Dataset: Green-Coffee-Bean-Defects-Classification (GitHub, youralfa/Green-Coffee-Bean-Defects-Classification). Classes: broken or chipped or cut, dried cherry pod, floater, foreign matter, full black, full sour, fungus damaged, hull or husk, immature or unripe, parchment or pergamino, partial black, partial sour, severe insect damage, shell, slight insect damage, specialty, withered.

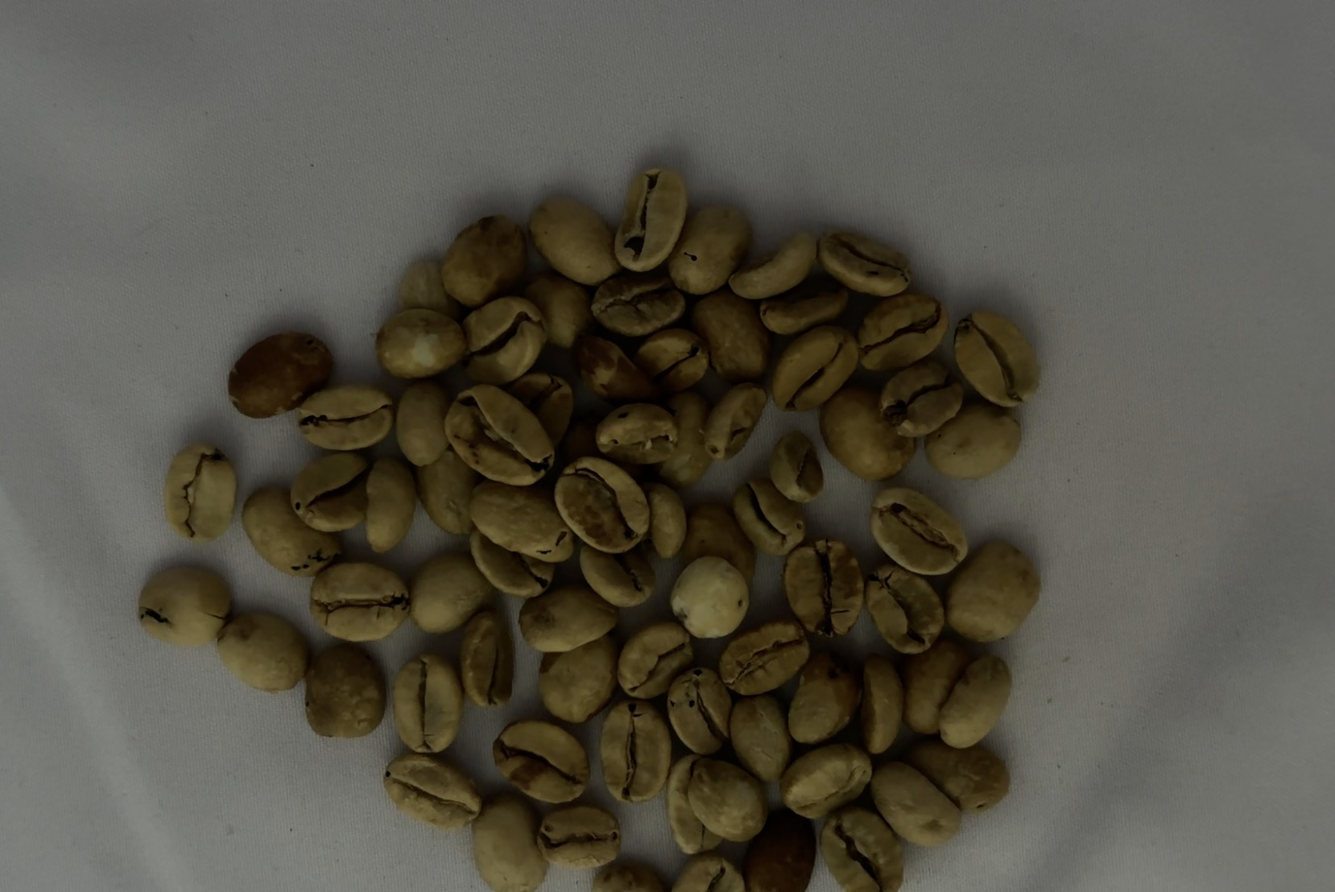
Label: partial sour

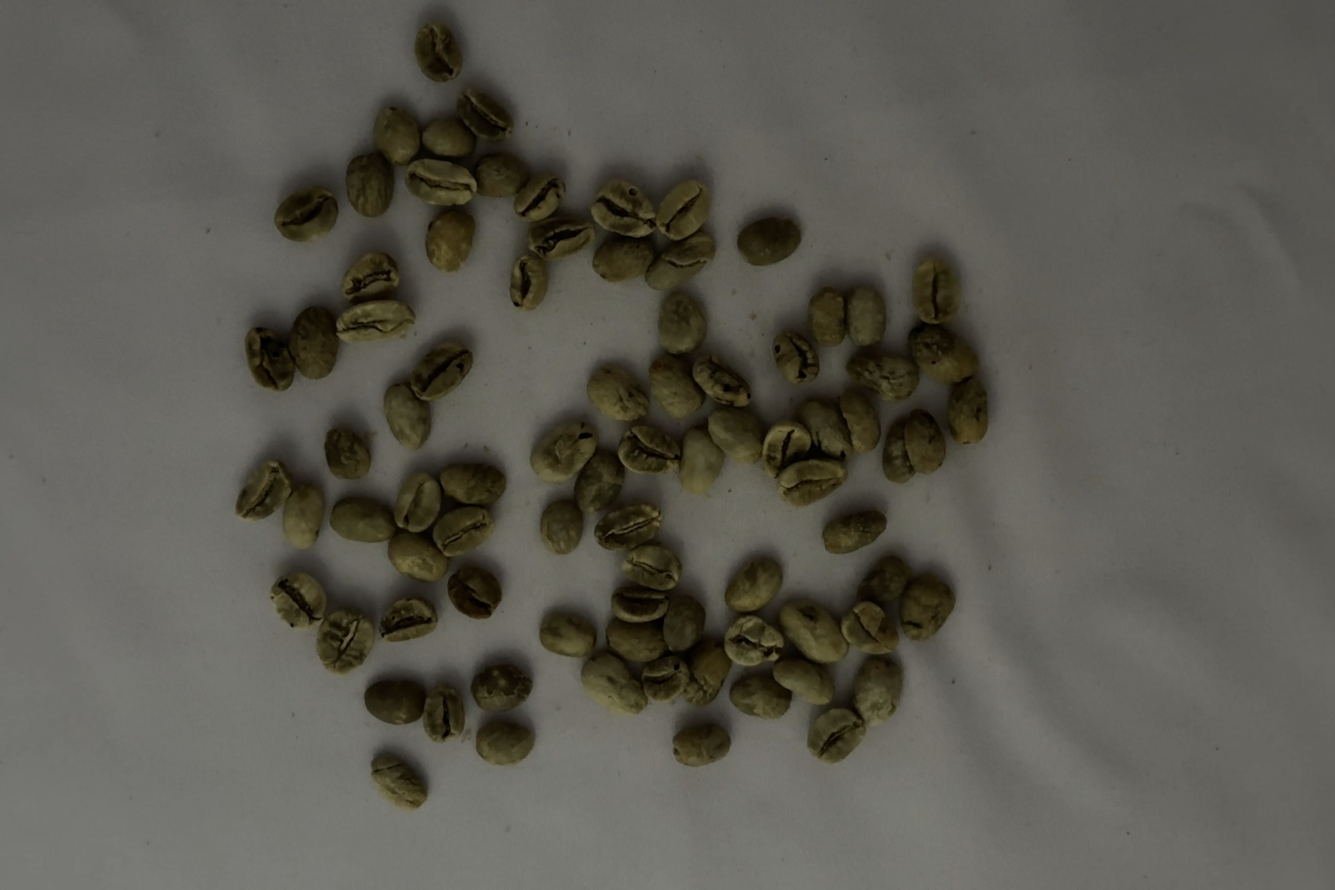
Label: floater

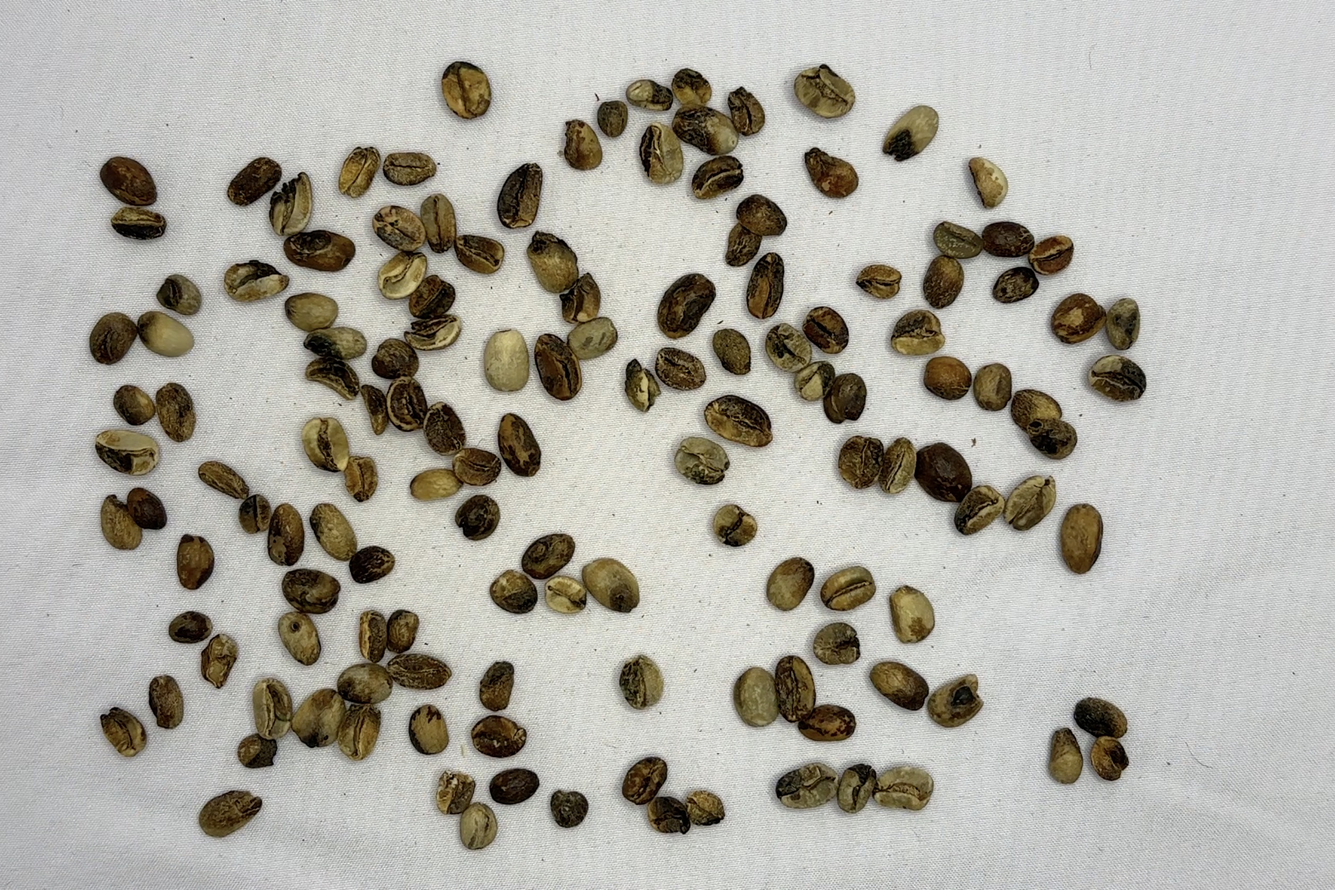
Label: partial black

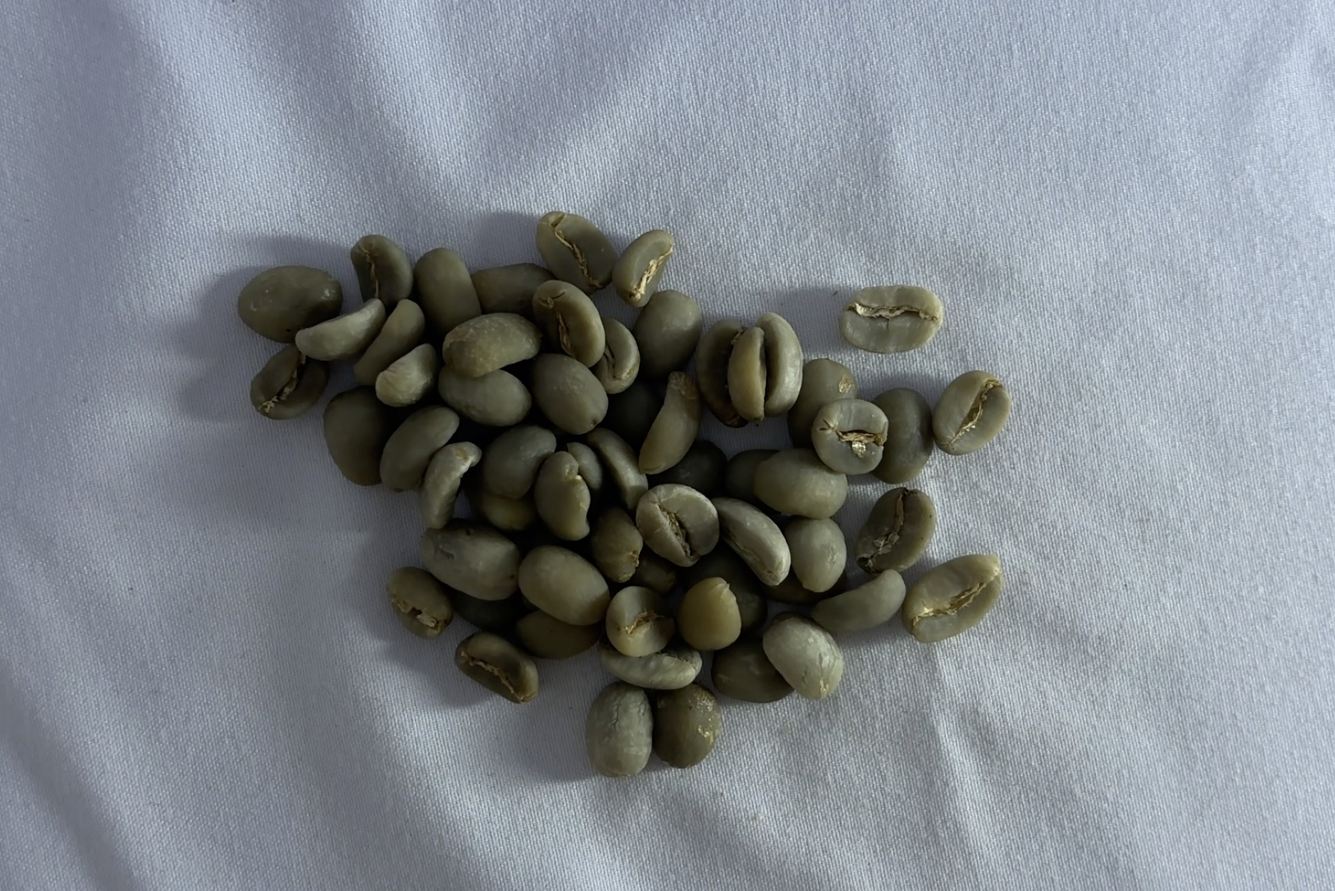
Label: specialty

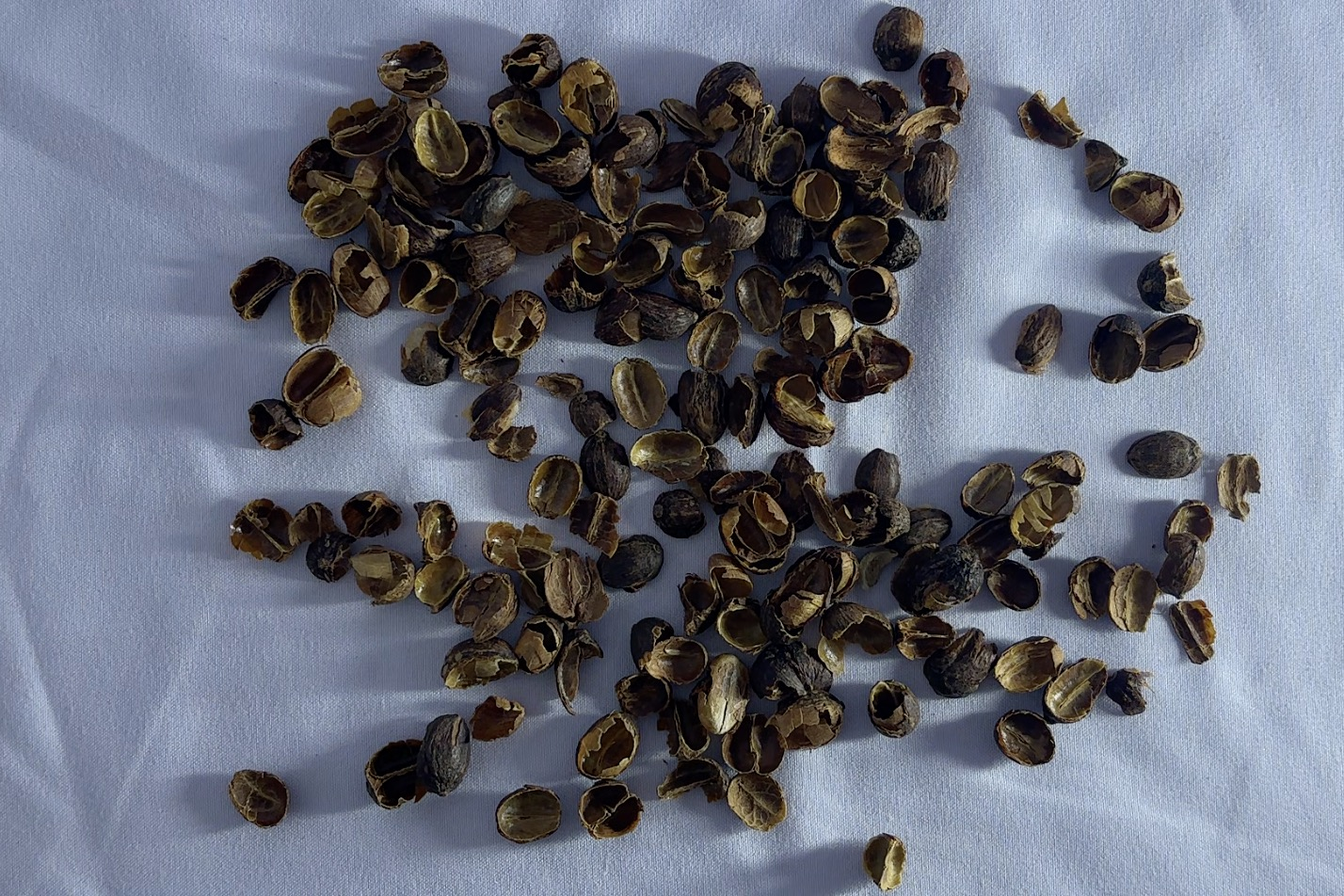
Label: hull or husk

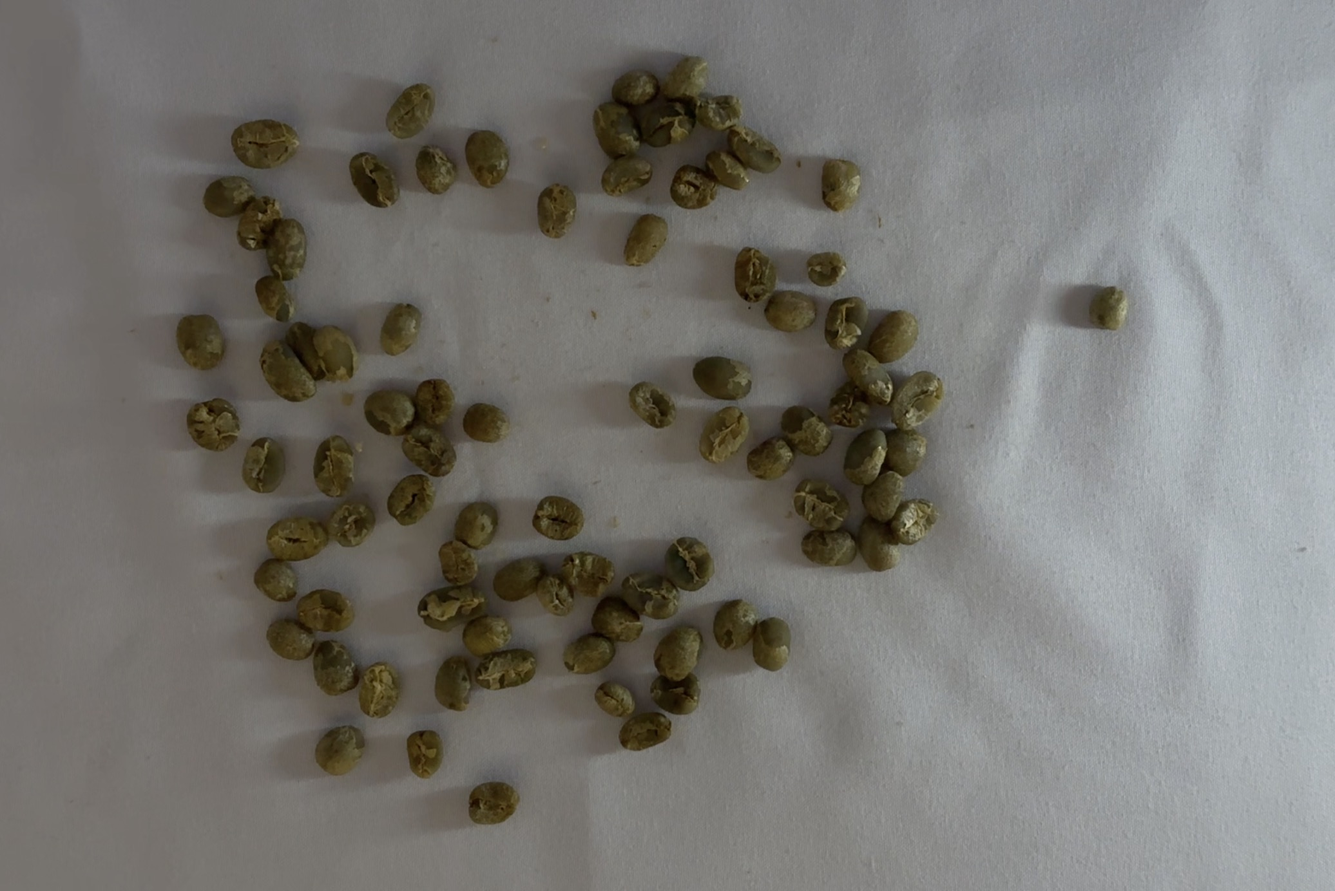
Label: immature or unripe
